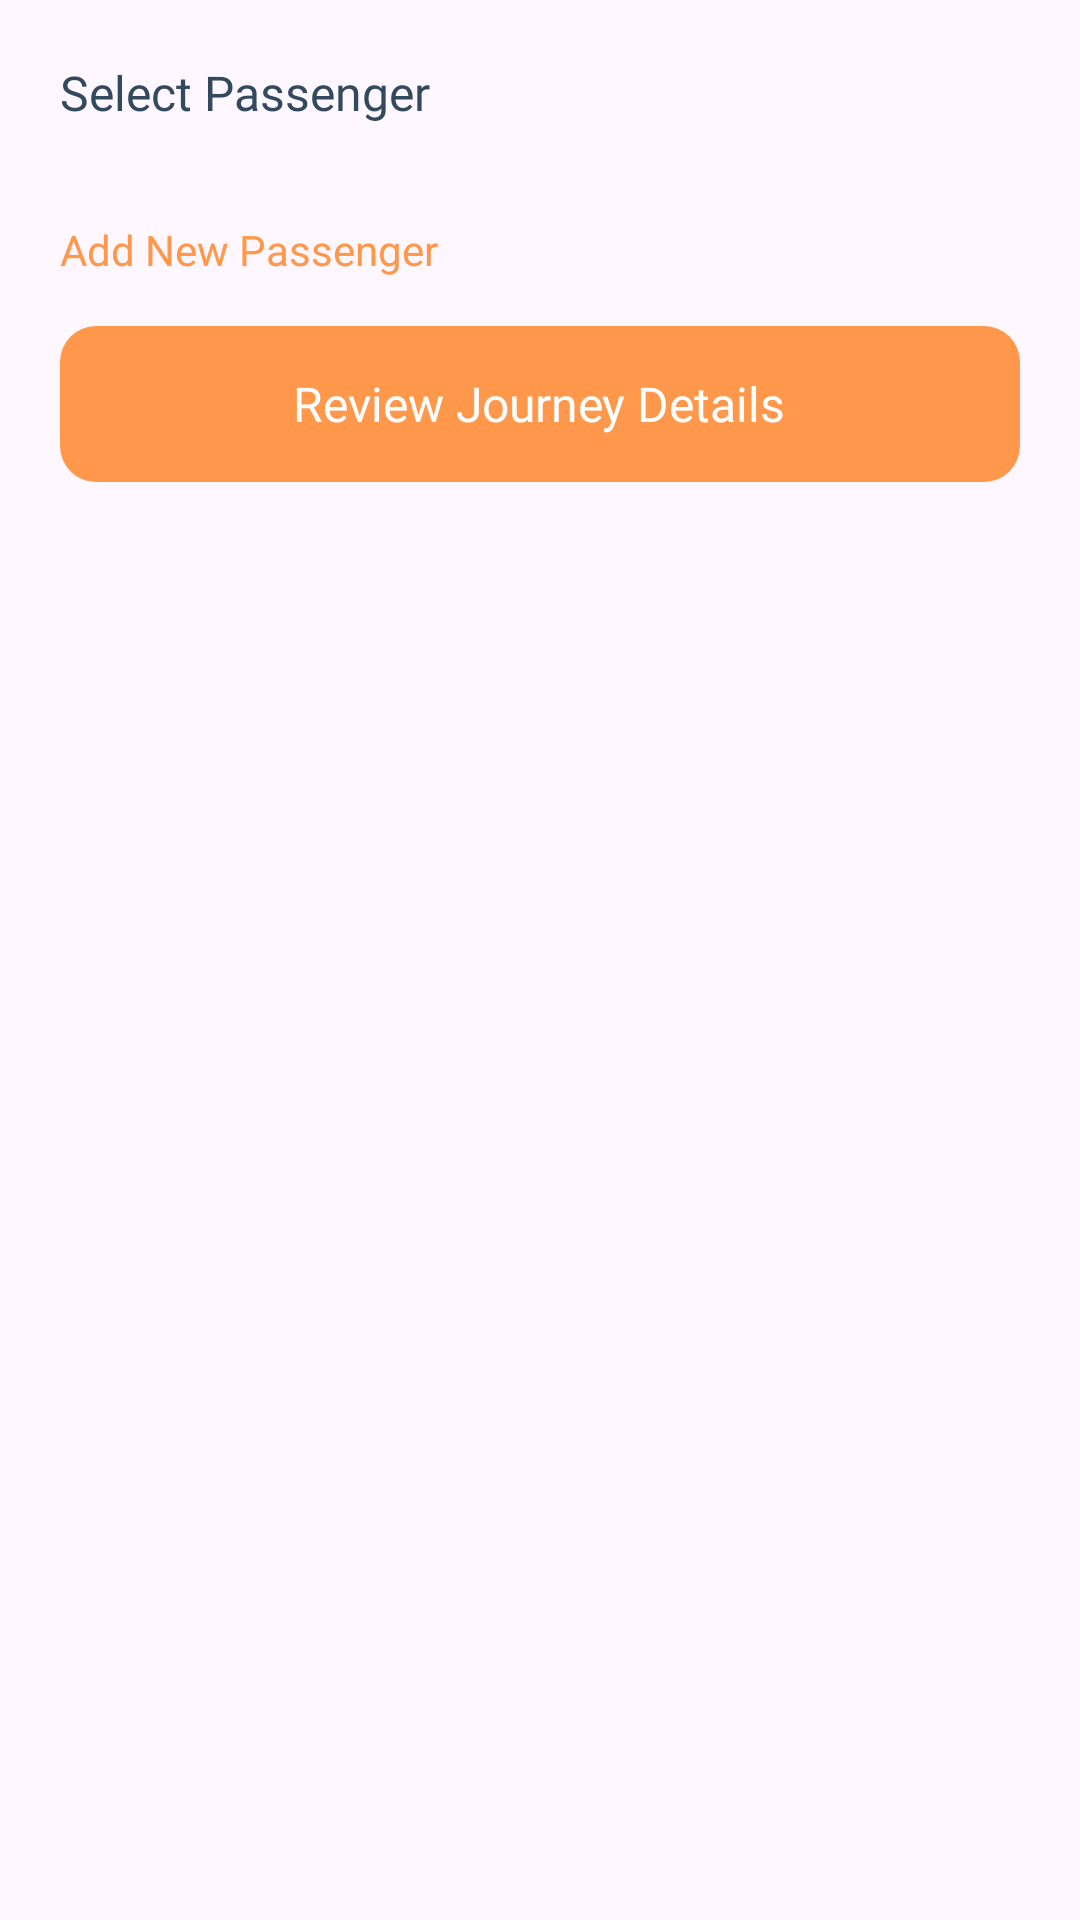

Produce the Android XML layout that renders to this screen, including the resource entries it uses.
<!-- AndroidManifest.xml: application theme Theme.Railora -->
<!-- res/layout/bottom_sheet_passenger.xml -->
<?xml version="1.0" encoding="utf-8"?>
<LinearLayout
    xmlns:android="http://schemas.android.com/apk/res/android"
    android:layout_width="match_parent"
    android:layout_height="wrap_content"
    android:background="@drawable/bg_bottom_sheet"
    android:orientation="vertical"
    android:padding="@dimen/bottom_sheet_padding">

    <TextView
        android:layout_width="wrap_content"
        android:layout_height="wrap_content"
        style="@style/RailoraSearchTrainName"
        android:text="@string/select_passenger"/>

    <androidx.recyclerview.widget.RecyclerView
        android:id="@+id/rvPassengers"
        android:layout_width="match_parent"
        android:layout_height="wrap_content"
        android:layout_marginTop="@dimen/spacing_md"/>

    <TextView
        android:id="@+id/tvAddPassenger"
        android:layout_width="wrap_content"
        android:layout_height="wrap_content"
        android:layout_marginTop="@dimen/spacing_md"
        android:text="@string/add_new_passenger"
        android:textColor="@color/home_button_orange"/>

    <LinearLayout
        android:id="@+id/btnReviewJourney"
        android:layout_width="match_parent"
        android:layout_height="@dimen/bottom_sheet_button_height"
        android:layout_marginTop="@dimen/spacing_md"
        android:background="@drawable/bg_login_button"
        android:gravity="center"
        android:clickable="true"
        android:focusable="true">

        <TextView
            android:layout_width="wrap_content"
            android:layout_height="wrap_content"
            android:fontFamily="@font/poppins_semibold"
            android:text="@string/review_journey_details"
            android:textColor="@color/white"
            android:textSize="@dimen/login_button_text_size"/>

    </LinearLayout>

</LinearLayout>
<!-- resources referenced by this layout -->
<resources>
  <color name="home_button_orange">#FF984A</color>
  <color name="white">#FFFFFFFF</color>
  <dimen name="bottom_sheet_button_height">52dp</dimen>
  <dimen name="bottom_sheet_padding">20dp</dimen>
  <dimen name="login_button_text_size">16sp</dimen>
  <dimen name="spacing_md">16dp</dimen>
  <!-- drawable bg_login_button (drawable) -->
  <?xml version="1.0" encoding="utf-8"?>
  <shape xmlns:android="http://schemas.android.com/apk/res/android">
  
      <solid android:color="@color/login_button_background"/>
  
      <corners android:radius="@dimen/login_button_corner_radius"/>
  
  </shape>
  <string name="add_new_passenger">Add New Passenger</string>
  <string name="review_journey_details">Review Journey Details</string>
  <string name="select_passenger">Select Passenger</string>
  <style name="RailoraSearchTrainName">
          <item name="android:fontFamily">@font/poppins_semibold</item>
          <item name="android:textSize">@dimen/search_result_train_name_size</item>
          <item name="android:textColor">@color/search_result_train_name</item>
      </style>
  <style name="Theme.Railora" parent="Base.Theme.Railora" />
  <color name="login_button_background">#FF984A</color>
  <dimen name="login_button_corner_radius">12dp</dimen>
  <dimen name="search_result_train_name_size">16sp</dimen>
  <color name="search_result_train_name">#334A5E</color>
  <style name="Base.Theme.Railora" parent="Theme.Material3.DayNight.NoActionBar">
          
          
      </style>
</resources>
